Run: headless pygame with SDL's dummy video driver; simulated clock (each Clock.tick advances the game by its frame time, no real sleeping); random seed 0; keys injected as events and as key.get_pressed() state; no mouse input; restart key C tapped at the start of phases 3 and 4.
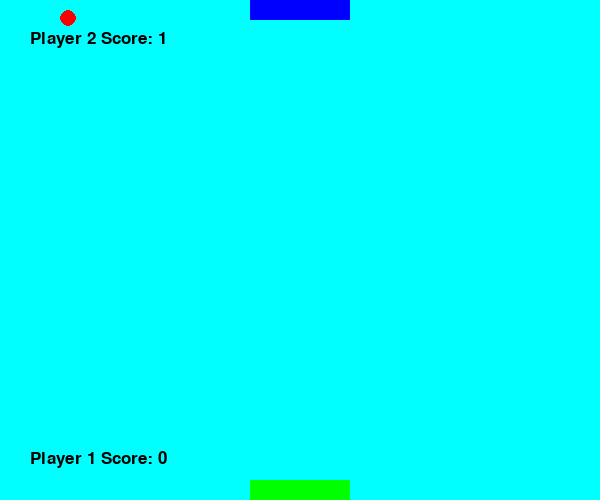
Frame 1 of 4 · flips 1–60 · no input
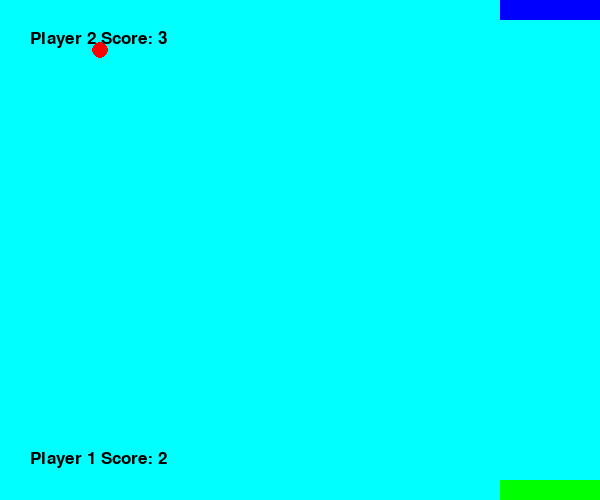
Frame 2 of 4 · flips 61–180 · tapped SPACE, RETURN · held RIGHT (→), D
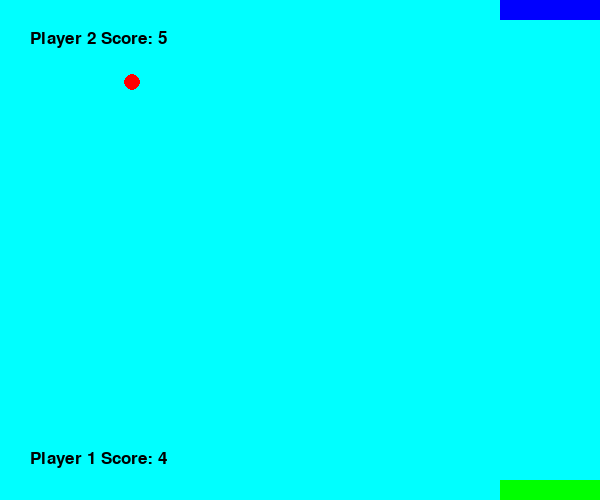
Frame 3 of 4 · flips 181–300 · tapped C · held DOWN (↓), S
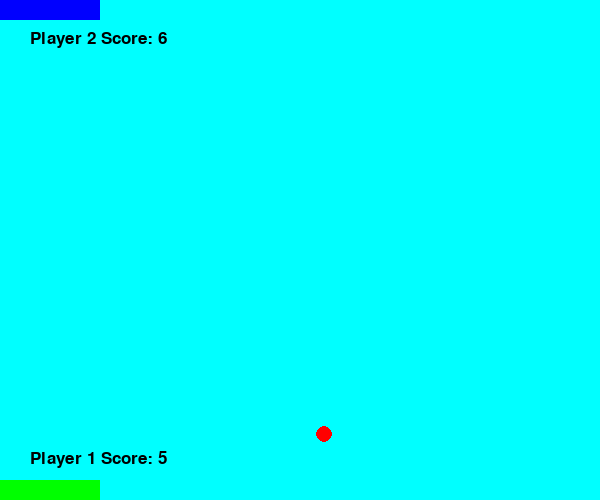
Frame 4 of 4 · flips 301–420 · tapped C · held LEFT (←), A, UP (↑), W

The pygame program that drew these frames:

import pygame 
from math import *
class MyGame:
    def __init__(self):
        pygame.init()
        self.width = 600
        self.height = 500
        self.screen = pygame.display.set_mode((self.width, self.height))
        pygame.display.set_caption("Tennis (BANANA TECHNOLOGIES)")
        self.clock = pygame.time.Clock()
        self.bw = 300
        self.bh = 250
        self.center = self.bw, self.bh
        self.top = 250, 20
        self.running = True
        self.gameover = False
        self.white = (0, 255, 255)
        self.blue = (0, 0, 255)
        self.green = (0, 255, 0)
        self.red = (255, 0, 0)
        self.black = (0, 0, 0)
        self.yellow = (255, 255, 0)
        self.pwidth = 250
        self.win = ""
        self.ewidth = 250
        self.pheight = 480
        self.eheight = 0
        self.velocity = 8
        self.ball_x = -self.velocity
        self.ball_y = self.velocity
        self.background = self.white
        self.velocity = 8
        self.player1_score = 0
        self.player2_score = 0
        self.gameLoop()

    def gameLoop(self):
        while self.running:
            self.clock.tick(30)
            self.gameOver()
            for e in pygame.event.get():
                if e.type == pygame.QUIT:
                    self.running = False
            keys = pygame.key.get_pressed()
            if keys[pygame.K_LEFT] and self.pwidth > 0:
                self.pwidth = self.pwidth - 10
            if keys[pygame.K_RIGHT] and self.pwidth < 500:
                self.pwidth = self.pwidth + 10
            if keys[pygame.K_a] and self.ewidth > 0:
                self.ewidth = self.ewidth - 10
            if keys[pygame.K_d] and self.ewidth < 500:
                self.ewidth = self.ewidth + 10
            if keys[pygame.K_SPACE]:
                self.ball_x = 0
                self.ball_y = 0
                self.test("PAUSED PRESS C TO RESUME", 140, 230, self.green, 35)
            if keys[pygame.K_c]:
                self.ball_x = self.velocity
                self.ball_y = self.velocity

            self.getUI()
            self.move()
            
            self.collide = self.collision(self.pwidth, (self.pheight-10), self.bw, self.bh)
            if self.collide:
                self.ball_y = -self.velocity
            elif self.bh >= 490:
                self.bw = 300
                self.bh = 250
                self.player2_score += 1

            self.collided = self.collision2(self.ewidth, (self.eheight+30), self.bw, self.bh)
            if self.collided:
                self.ball_y = self.velocity
            elif self.bh <= 0:
                self.bw = 300
                self.bh = 250
                self.player1_score += 1

            if self.player1_score == 10 or self.player2_score == 10:
                if self.player2_score > self.player1_score:
                    self.win = "PLAYER 2 WINS"
                    self.player1_score = 0
                    self.player2_score = 0
                    self.gameover = True
                else:
                    self.win = "PLAYER 1 WINS"
                    self.player1_score = 0
                    self.player2_score = 0
                    self.gameover = True

    def move(self):
        self.bw = self.bw + self.ball_x
        self.bh = self.bh + self.ball_y
        if self.bw <= 0:
            self.ball_x = self.velocity
        if self.bw >=590:
            self.ball_x = -self.velocity
        if self.bh <= 0:
            self.ball_y = self.velocity
        if self.bh >= 490:
            self.ball_y = -self.velocity

    def getUI(self):
        self.screen.fill(self.background)
        self.drawUI()
        self.test("Player 2 Score: " + str(self.player2_score), 30, 30, self.black, 25)
        self.test("Player 1 Score: " + str(self.player1_score), 30, 450, self.black, 25)
        pygame.display.update()

    def drawUI(self):
        self.ball = pygame.draw.circle(self.screen, self.red, (self.bw, self.bh), 8)
        pygame.draw.rect(self.screen, self.blue, (self.ewidth, self.eheight, 100, 20))
        self.prayer = pygame.draw.rect(self.screen, self.green, (self.pwidth, self.pheight, 100, 20))

    def collision(self, playerX,playerY,ballX,ballY):
        if (ballY >= playerY) and (ballX <= (playerX+100)):
            if (ballX >= playerX) and (ballY >= playerY):
                return True
        return False
        
    def collision2(self, playerX,playerY,ballX,ballY):
        if (ballY <= playerY) and (ballX <= (playerX+100)):
            if (ballX >= playerX) and (ballY <= playerY):
                return True
        return False

    def gameOver(self):
        while self.gameover:
            self.screen.fill(self.background)
            self.test("GAME OVER: " + self.win, 130, 200, self.red,35)
            self.test("PRESS C TO CONTINUE OR Q TO QUIT", 120, 250, self.yellow,30)
            self.test("DESIGN AND DEVELOPED BY AFARI SAMUEL ADUSEI", 40, 370, self.blue,30)
            self.test("(THE CEO OF BANANA TECHNOLOGIES)", 120, 400, self.blue,30)
            for e in pygame.event.get():
                if e.type == pygame.QUIT:
                    self.running = False
                    self.gameover = False
            keys = pygame.key.get_pressed()
            if keys[pygame.K_c]:
                self.running = True
                self.gameover = False
            if keys[pygame.K_q]:
                self.gameover = False
                self.running = False
            pygame.display.update()

    def test(self,text,posX,posY,color,size):
        font = pygame.font.SysFont(None, size)
        img = font.render(text, True, color)
        self.screen.blit(img,(posX,posY))


if __name__ == "__main__":
    app = MyGame()
